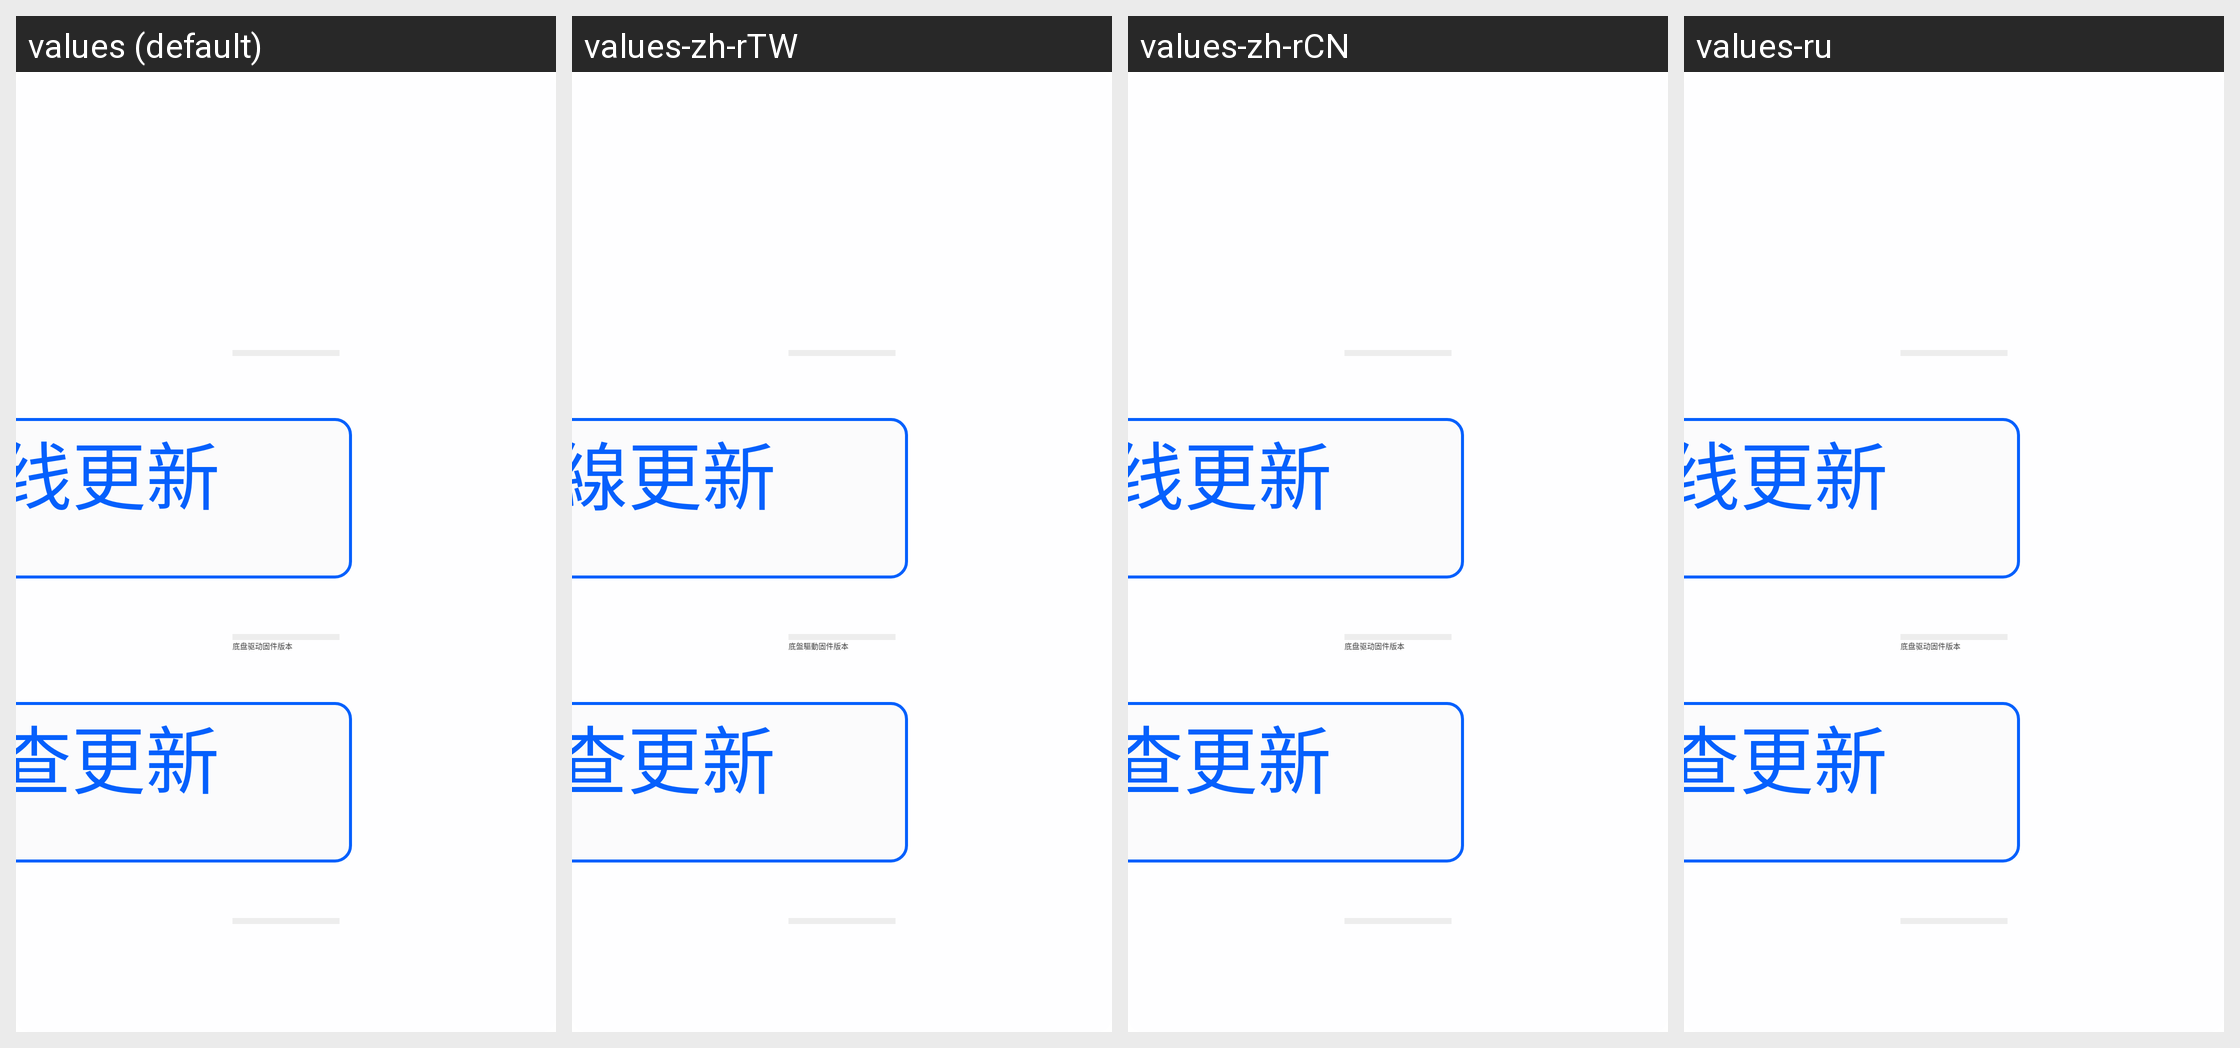

Here is an Android app screen in its default locale and in the app's own translations. Write out the translated-string differences for the strings that appear on this screen.
Android screen res/layout/fragment_set_version.xml rendered under 4 locales, left to right: values (default), values-zh-rTW, values-zh-rCN, values-ru. Device: Nexus 5 (rendered at 1080×1920; each locale shown at half size, 540×960, under a caption strip naming it); theme Theme.SelfChassisDemo.
Other locales in the repository, not shown: values-ara, values-de, values-en, values-es, values-in, values-iw-rIL, values-ja-rJP, values-ko, values-th, values-tr.
Strings drawn on this screen, with the default value and each locale's value (text and hints the layout hard-codes, and strings that could not be matched under every locale, appear in the picture but are not listed):

txt_online_update
  values: 在线更新
  values-zh-rTW: 在線更新
  values-zh-rCN: 在线更新  [not translated; the default value is used]
  values-ru: 在线更新  [not translated; the default value is used]

chassis_drive_firmware_version
  values: 底盘驱动固件版本
  values-zh-rTW: 底盤驅動固件版本
  values-zh-rCN: 底盘驱动固件版本  [not translated; the default value is used]
  values-ru: 底盘驱动固件版本  [not translated; the default value is used]

check_update
  values: 检查更新
  values-zh-rTW: 檢查更新
  values-zh-rCN: 检查更新  [not translated; the default value is used]
  values-ru: 检查更新  [not translated; the default value is used]
